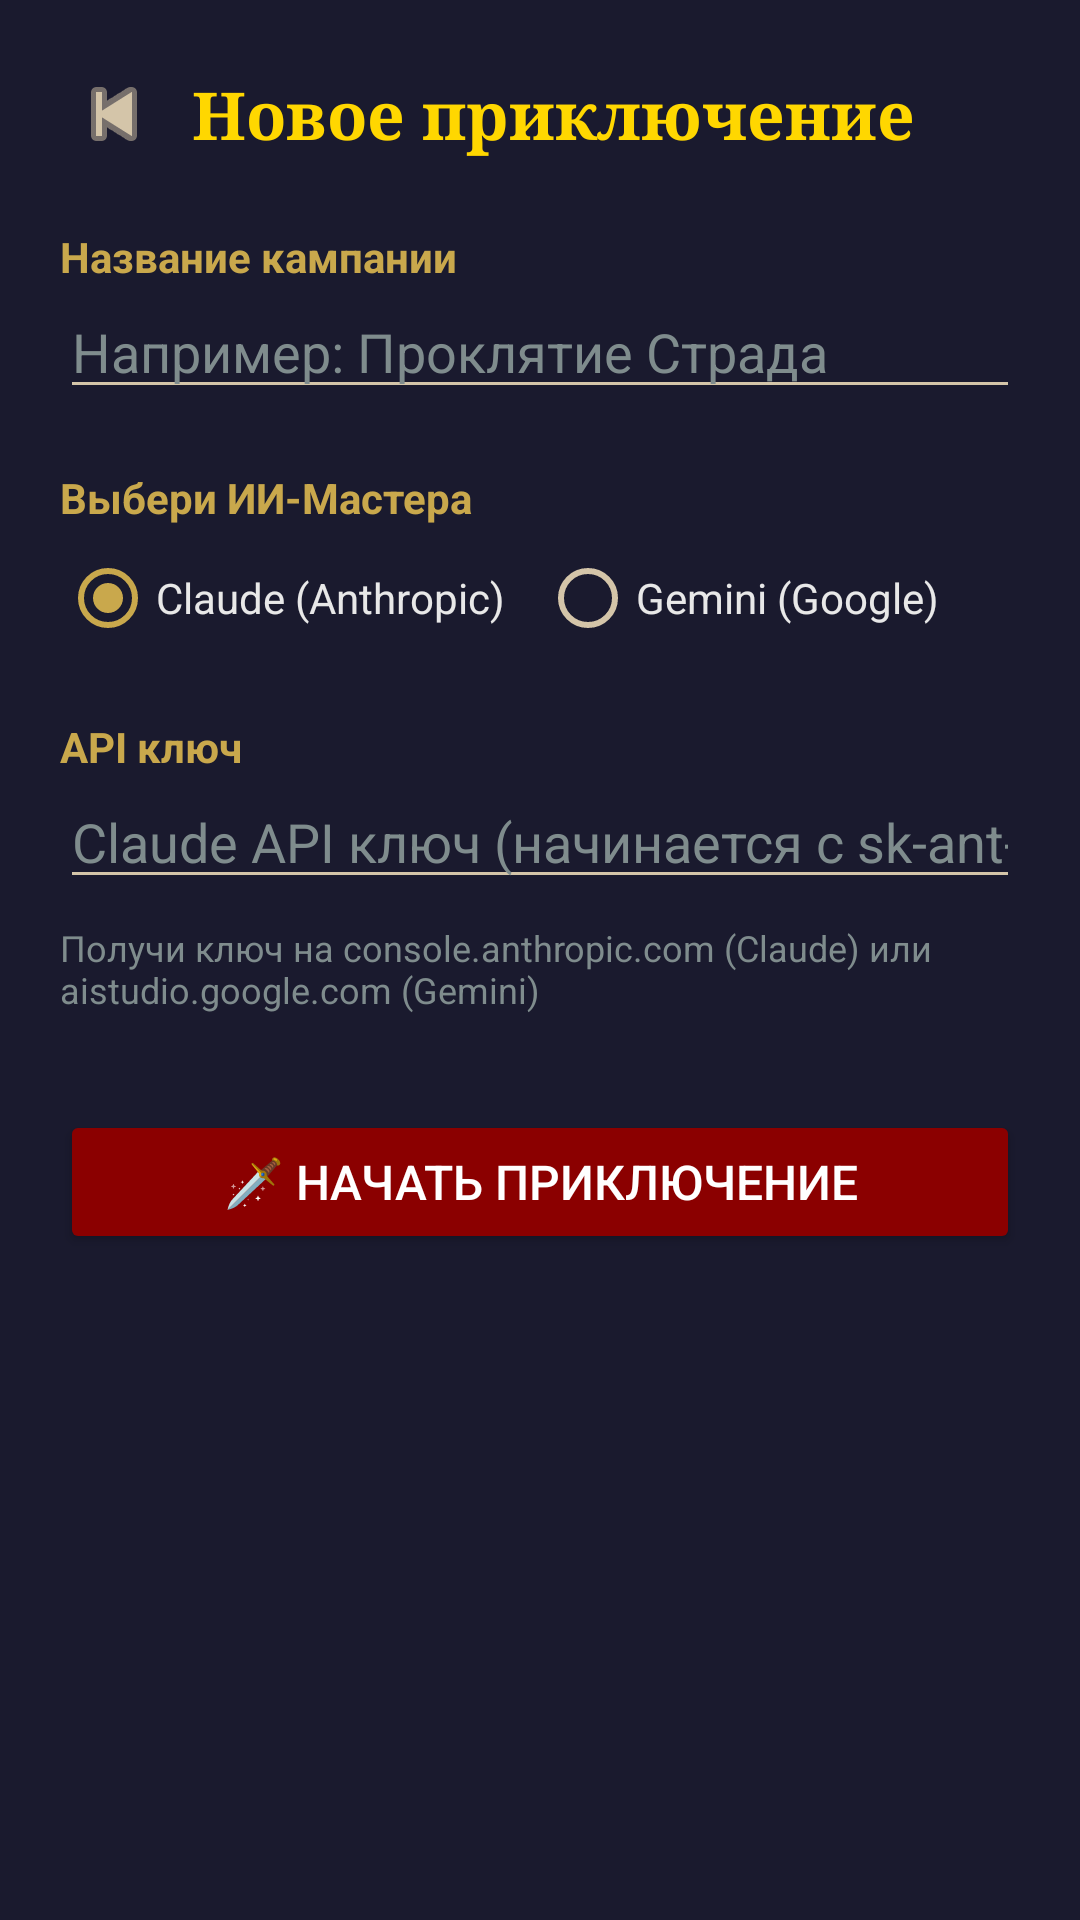

This screen was rendered from an Android layout file. Write that file and the resources it references.
<!-- AndroidManifest.xml: application theme Theme.DnDMaster -->
<!-- res/layout/activity_session_setup.xml -->
<?xml version="1.0" encoding="utf-8"?>
<ScrollView xmlns:android="http://schemas.android.com/apk/res/android"
    android:layout_width="match_parent"
    android:layout_height="match_parent"
    android:background="@color/colorBackground">

    <LinearLayout
        android:layout_width="match_parent"
        android:layout_height="wrap_content"
        android:orientation="vertical"
        android:padding="20dp">

        <LinearLayout
            android:layout_width="match_parent"
            android:layout_height="wrap_content"
            android:orientation="horizontal"
            android:gravity="center_vertical"
            android:layout_marginBottom="20dp">

            <ImageButton
                android:id="@+id/btnBack"
                android:layout_width="36dp"
                android:layout_height="36dp"
                android:background="?attr/selectableItemBackgroundBorderless"
                android:src="@android:drawable/ic_media_previous"
                android:tint="@color/colorOnSurface"/>

            <TextView
                android:layout_width="0dp"
                android:layout_height="wrap_content"
                android:layout_weight="1"
                android:text="Новое приключение"
                android:textSize="22sp"
                android:textColor="@color/colorAccentGold"
                android:textStyle="bold"
                android:fontFamily="serif"
                android:paddingStart="8dp"/>
        </LinearLayout>

        <TextView
            android:layout_width="wrap_content"
            android:layout_height="wrap_content"
            android:text="Название кампании"
            android:textColor="@color/colorSecondary"
            android:textSize="14sp"
            android:textStyle="bold"/>

        <EditText
            android:id="@+id/etSessionName"
            android:layout_width="match_parent"
            android:layout_height="wrap_content"
            android:hint="Например: Проклятие Страда"
            android:textColor="@color/colorOnBackground"
            android:textColorHint="@color/colorSystemGray"
            android:layout_marginBottom="20dp"/>

        <TextView
            android:layout_width="wrap_content"
            android:layout_height="wrap_content"
            android:text="Выбери ИИ-Мастера"
            android:textColor="@color/colorSecondary"
            android:textSize="14sp"
            android:textStyle="bold"/>

        <RadioGroup
            android:id="@+id/rgAiProvider"
            android:layout_width="match_parent"
            android:layout_height="wrap_content"
            android:orientation="horizontal"
            android:layout_marginBottom="16dp">

            <RadioButton
                android:id="@+id/rbClaude"
                android:layout_width="0dp"
                android:layout_height="wrap_content"
                android:layout_weight="1"
                android:text="Claude (Anthropic)"
                android:textColor="@color/colorOnBackground"
                android:checked="true"/>

            <RadioButton
                android:id="@+id/rbGemini"
                android:layout_width="0dp"
                android:layout_height="wrap_content"
                android:layout_weight="1"
                android:text="Gemini (Google)"
                android:textColor="@color/colorOnBackground"/>
        </RadioGroup>

        <TextView
            android:layout_width="wrap_content"
            android:layout_height="wrap_content"
            android:text="API ключ"
            android:textColor="@color/colorSecondary"
            android:textSize="14sp"
            android:textStyle="bold"/>

        <EditText
            android:id="@+id/etApiKey"
            android:layout_width="match_parent"
            android:layout_height="wrap_content"
            android:hint="Claude API ключ (начинается с sk-ant-)"
            android:textColor="@color/colorOnBackground"
            android:textColorHint="@color/colorSystemGray"
            android:inputType="textPassword"
            android:layout_marginBottom="8dp"/>

        <TextView
            android:layout_width="match_parent"
            android:layout_height="wrap_content"
            android:text="Получи ключ на console.anthropic.com (Claude) или aistudio.google.com (Gemini)"
            android:textSize="12sp"
            android:textColor="@color/colorSystemGray"
            android:layout_marginBottom="32dp"/>

        <Button
            android:id="@+id/btnCreateSession"
            android:layout_width="match_parent"
            android:layout_height="48dp"
            android:text="🗡️ Начать приключение"
            android:textSize="16sp"
            android:backgroundTint="@color/colorPrimary"
            android:textColor="@color/white"/>

    </LinearLayout>
</ScrollView>
<!-- resources referenced by this layout -->
<resources>
  <color name="colorAccentGold">#FFD700</color>
  <color name="colorBackground">#1A1A2E</color>
  <color name="colorOnBackground">#E8E8E8</color>
  <color name="colorOnSurface">#D4C5A9</color>
  <color name="colorPrimary">#8B0000</color>
  <color name="colorSecondary">#C9A84C</color>
  <color name="colorSystemGray">#7F8C8D</color>
  <color name="white">#FFFFFF</color>
  <style name="Theme.DnDMaster" parent="Theme.MaterialComponents.DayNight.NoActionBar">
          <item name="colorPrimary">@color/colorPrimary</item>
          <item name="colorPrimaryVariant">@color/colorPrimaryVariant</item>
          <item name="colorOnPrimary">@color/colorOnPrimary</item>
          <item name="colorSecondary">@color/colorSecondary</item>
          <item name="colorSecondaryVariant">@color/colorSecondaryVariant</item>
          <item name="colorOnSecondary">@color/black</item>
          <item name="android:colorBackground">@color/colorBackground</item>
          <item name="colorSurface">@color/colorSurface</item>
          <item name="colorOnSurface">@color/colorOnSurface</item>
          <item name="android:textColorPrimary">@color/colorOnBackground</item>
          <item name="android:textColorSecondary">@color/colorOnSurface</item>
          <item name="android:windowBackground">@color/colorBackground</item>
          <item name="chipStyle">@style/DnDChipStyle</item>
      </style>
  <color name="colorPrimaryVariant">#6B0000</color>
  <color name="colorOnPrimary">#FFFFFF</color>
  <color name="colorSecondaryVariant">#A07830</color>
  <color name="black">#000000</color>
  <color name="colorSurface">#16213E</color>
  <style name="DnDChipStyle" parent="Widget.MaterialComponents.Chip.Action">
          <item name="chipBackgroundColor">@color/colorSurfaceVariant</item>
          <item name="android:textColor">@color/colorOnBackground</item>
      </style>
  <color name="colorSurfaceVariant">#0F3460</color>
</resources>
